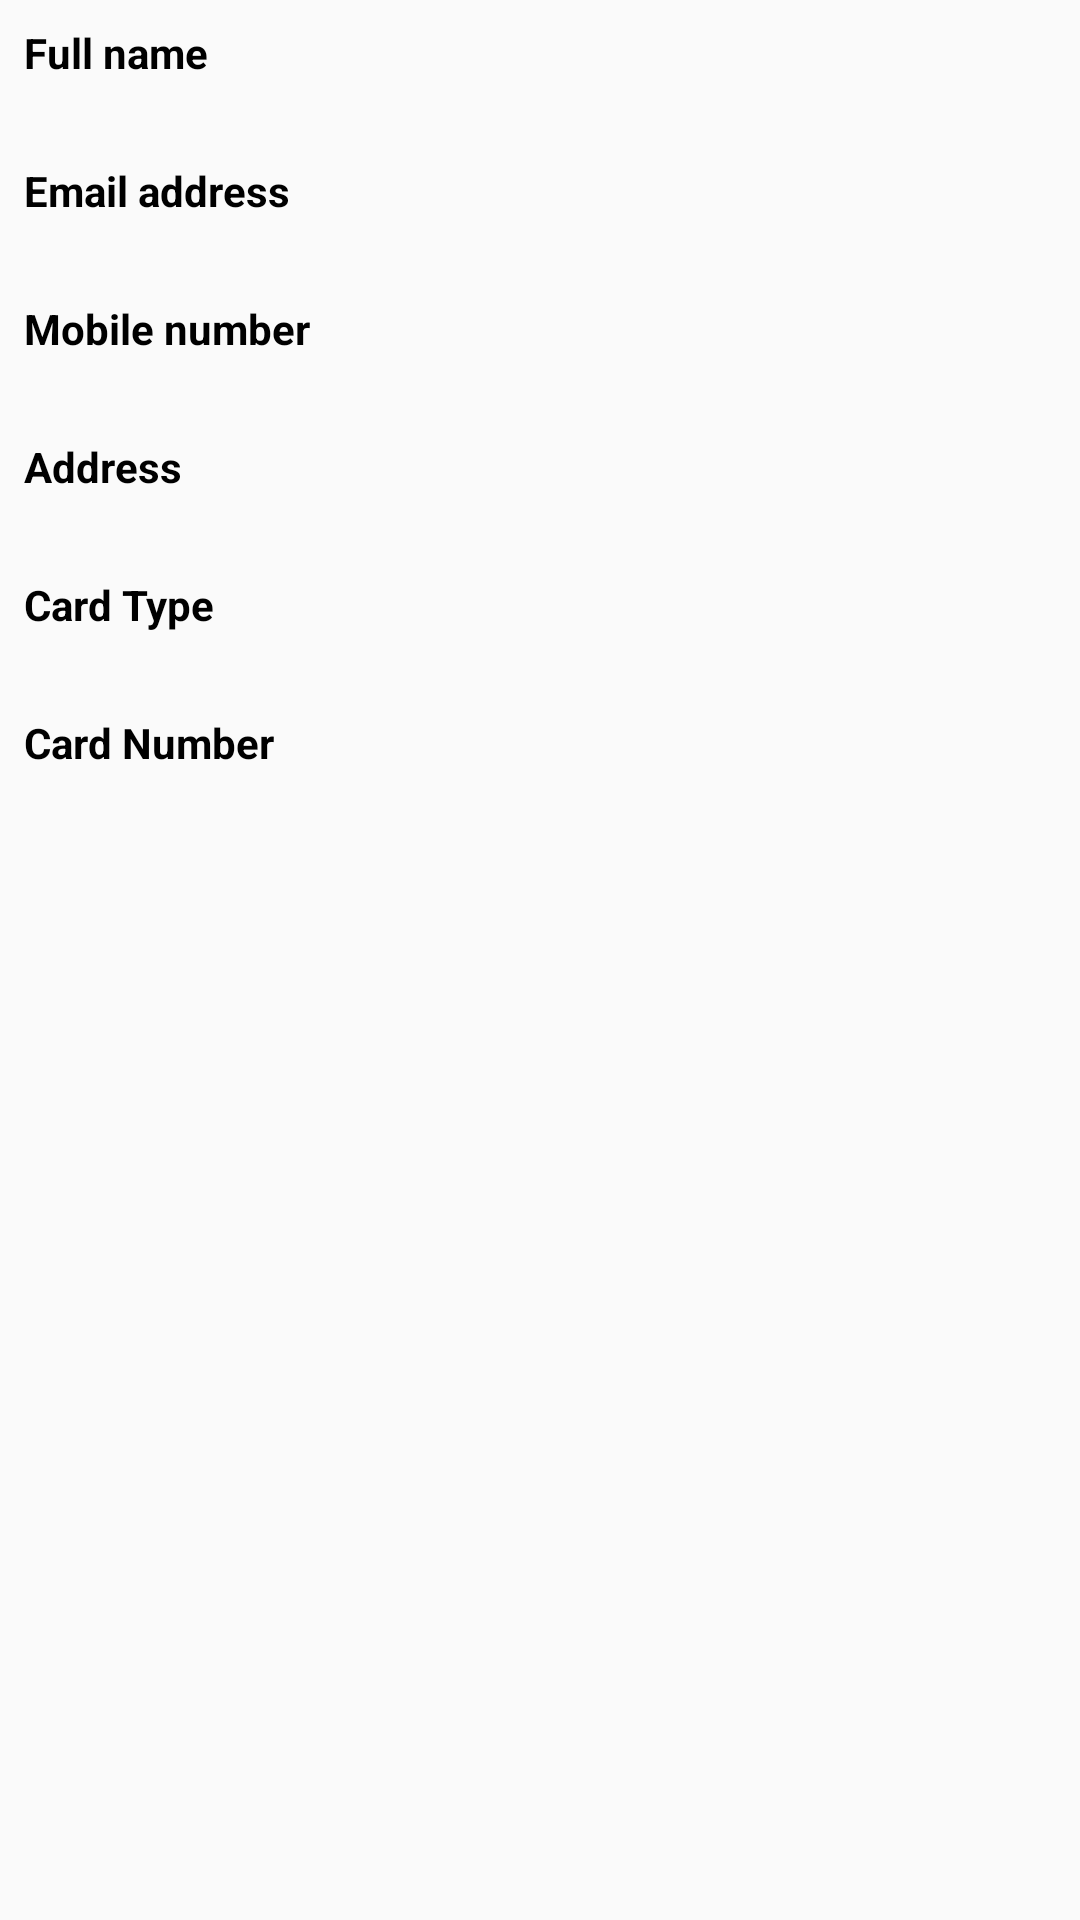

Produce the Android XML layout that renders to this screen, including the resource entries it uses.
<!-- AndroidManifest.xml: application theme AppTheme -->
<!-- res/layout/include_user_details.xml -->
<?xml version="1.0" encoding="utf-8"?>
<LinearLayout xmlns:android="http://schemas.android.com/apk/res/android"
    android:orientation="vertical" android:layout_width="match_parent"
    android:layout_height="match_parent"
    android:padding="@dimen/padding8">

    <TextView
        android:layout_width="wrap_content"
        android:layout_height="wrap_content"
        android:textColor="@color/black"
        android:textStyle="bold"
        android:textSize="@dimen/text14"
        android:text="@string/hint_name"/>
    <TextView
        android:id="@+id/text_confirm_name"
        android:layout_width="wrap_content"
        android:layout_height="wrap_content"
        android:textColor="@color/black"
        android:textSize="@dimen/text14"/>

    <TextView
        android:layout_width="wrap_content"
        android:layout_height="wrap_content"
        android:textColor="@color/black"
        android:textStyle="bold"
        android:textSize="@dimen/text14"
        android:layout_marginTop="@dimen/margin8"
        android:text="@string/hint_email"/>
    <TextView
        android:id="@+id/text_confirm_email"
        android:layout_width="wrap_content"
        android:layout_height="wrap_content"
        android:textColor="@color/black"
        android:textSize="@dimen/text14"/>

    <TextView
        android:layout_width="wrap_content"
        android:layout_height="wrap_content"
        android:textColor="@color/black"
        android:textStyle="bold"
        android:textSize="@dimen/text14"
        android:layout_marginTop="@dimen/margin8"
        android:text="@string/hint_mobile"/>
    <TextView
        android:id="@+id/text_confirm_mobile"
        android:layout_width="wrap_content"
        android:layout_height="wrap_content"
        android:textColor="@color/black"
        android:textSize="@dimen/text14"/>

    <TextView
        android:layout_width="wrap_content"
        android:layout_height="wrap_content"
        android:textColor="@color/black"
        android:textStyle="bold"
        android:textSize="@dimen/text14"
        android:layout_marginTop="@dimen/margin8"
        android:text="@string/hint_address"/>
    <TextView
        android:id="@+id/text_confirm_adress"
        android:layout_width="wrap_content"
        android:layout_height="wrap_content"
        android:textColor="@color/black"
        android:textSize="@dimen/text14"/>

    <TextView
        android:layout_width="wrap_content"
        android:layout_height="wrap_content"
        android:textColor="@color/black"
        android:textStyle="bold"
        android:textSize="@dimen/text14"
        android:layout_marginTop="@dimen/margin8"
        android:text="@string/text_card_type"/>
    <TextView
        android:id="@+id/text_confirm_card_type"
        android:layout_width="wrap_content"
        android:layout_height="wrap_content"
        android:textColor="@color/black"
        android:textSize="@dimen/text14"/>

    <TextView
        android:layout_width="wrap_content"
        android:layout_height="wrap_content"
        android:textColor="@color/black"
        android:textStyle="bold"
        android:textSize="@dimen/text14"
        android:layout_marginTop="@dimen/margin8"
        android:text="@string/text_card_number"/>
    <TextView
        android:id="@+id/text_confirm_card_number"
        android:layout_width="wrap_content"
        android:layout_height="wrap_content"
        android:textColor="@color/black"
        android:textSize="@dimen/text14"/>
</LinearLayout>
<!-- resources referenced by this layout -->
<resources>
  <color name="black">#000000</color>
  <dimen name="margin8">8dp</dimen>
  <dimen name="padding8">8dp</dimen>
  <dimen name="text14">14sp</dimen>
  <string name="hint_address">Address</string>
  <string name="hint_email">Email address</string>
  <string name="hint_mobile">Mobile number</string>
  <string name="hint_name">Full name</string>
  <string name="text_card_number">Card Number</string>
  <string name="text_card_type">Card Type</string>
  <style name="AppTheme" parent="Theme.AppCompat.Light">
          
          <item name="colorPrimary">@color/colorPrimary</item>
          <item name="colorPrimaryDark">@color/colorPrimaryDark</item>
          <item name="colorAccent">@color/colorAccent</item>
  
          <item name="windowActionBar">false</item>
          <item name="windowNoTitle">true</item>
      </style>
  <color name="colorPrimary">#3F51B5</color>
  <color name="colorPrimaryDark">#303F9F</color>
  <color name="colorAccent">#FF4081</color>
</resources>
